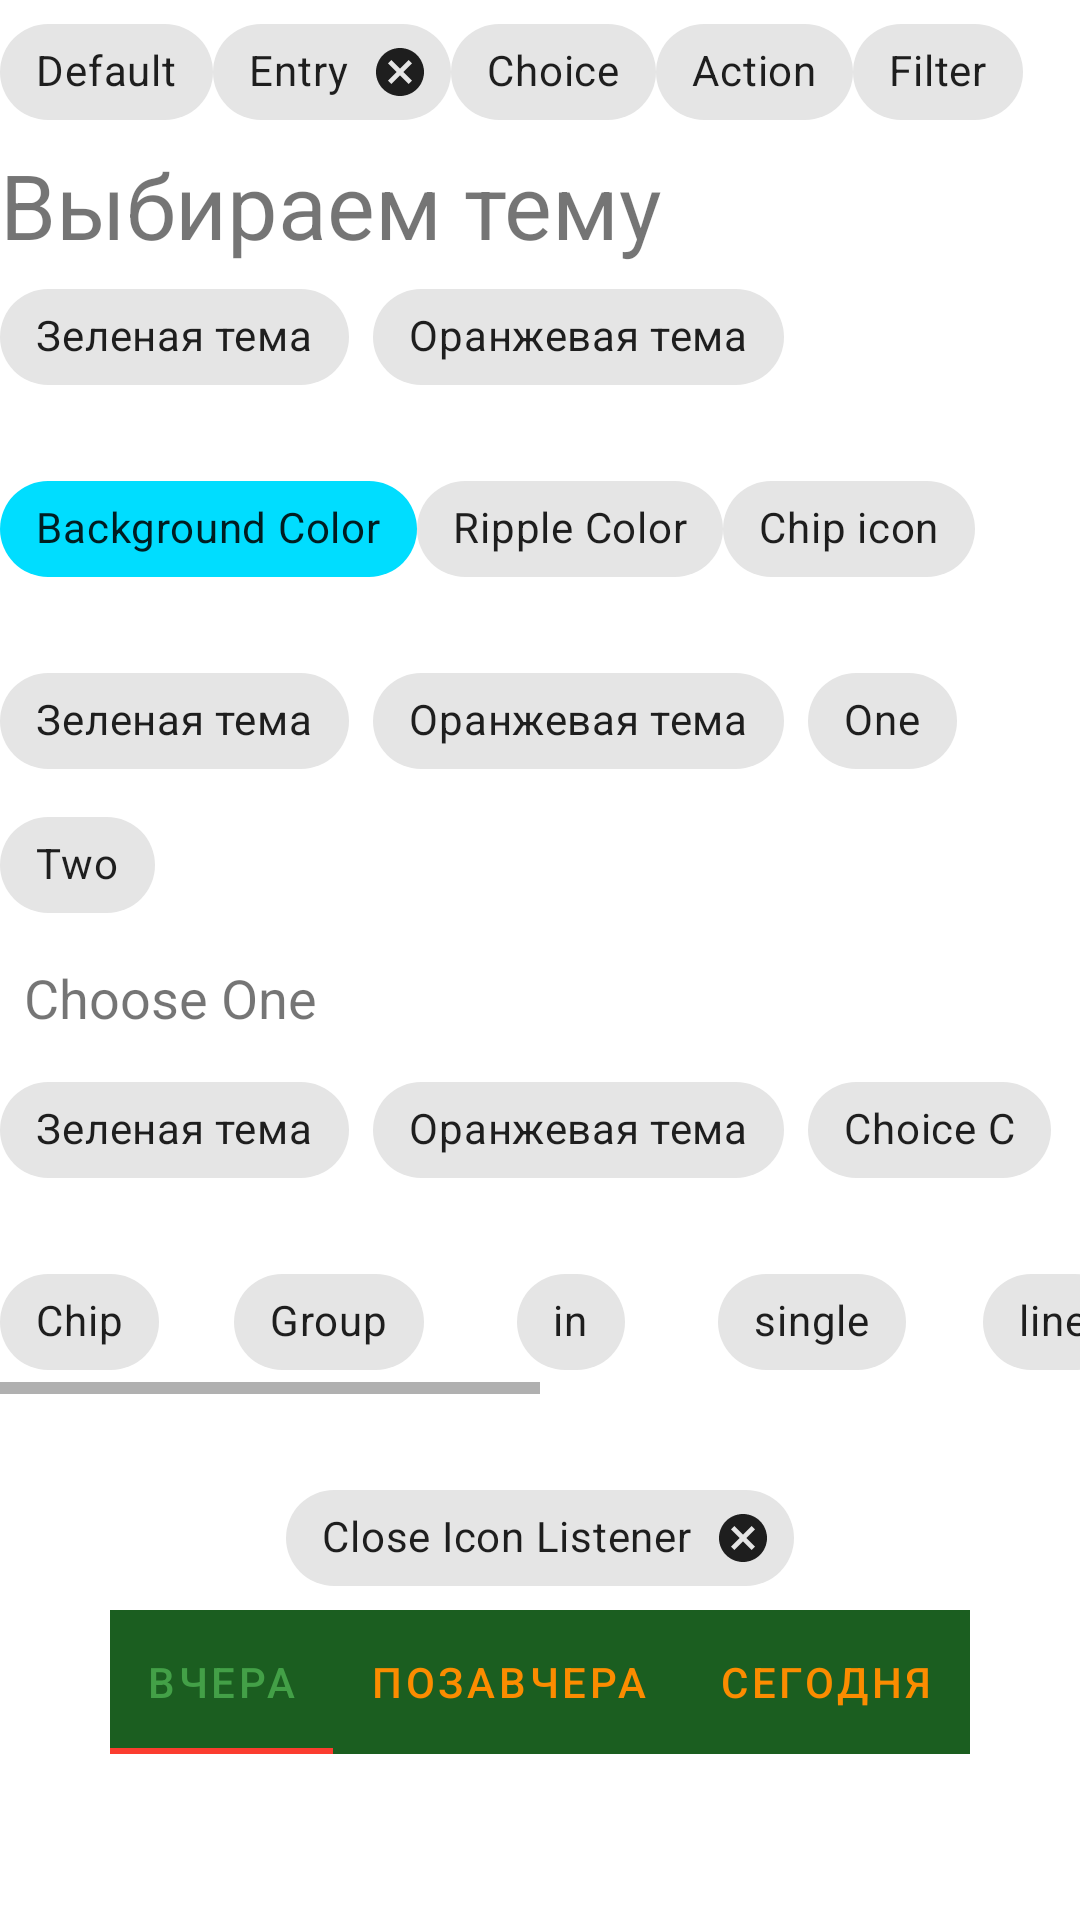

This screen was rendered from an Android layout file. Write that file and the resources it references.
<!-- AndroidManifest.xml: application theme Theme.Nasa -->
<!-- res/layout/fragment_chips.xml -->
<?xml version="1.0" encoding="utf-8"?>
<LinearLayout xmlns:android="http://schemas.android.com/apk/res/android"
    xmlns:app="http://schemas.android.com/apk/res-auto"
    android:layout_width="match_parent"
    android:layout_height="match_parent"
    android:background="#FFFFFF"
    android:orientation="vertical">

    <LinearLayout
        android:layout_width="match_parent"
        android:layout_height="wrap_content"
        android:orientation="horizontal">

        <com.google.android.material.chip.Chip
            android:layout_width="wrap_content"
            android:layout_height="wrap_content"
            android:text="Default" />

        <com.google.android.material.chip.Chip
            style="@style/Widget.MaterialComponents.Chip.Entry"
            android:layout_width="wrap_content"
            android:layout_height="wrap_content"
            android:text="Entry" />

        <com.google.android.material.chip.Chip
            style="@style/Widget.MaterialComponents.Chip.Choice"
            android:layout_width="wrap_content"
            android:layout_height="wrap_content"
            android:text="Choice" />

        <com.google.android.material.chip.Chip
            style="@style/Widget.MaterialComponents.Chip.Action"
            android:layout_width="wrap_content"
            android:layout_height="wrap_content"
            android:text="Action" />

        <com.google.android.material.chip.Chip
            style="@style/Widget.MaterialComponents.Chip.Filter"
            android:layout_width="wrap_content"
            android:layout_height="wrap_content"
            android:text="Filter" />
    </LinearLayout>

    <TextView
        android:layout_width="match_parent"
        android:layout_height="wrap_content"
        android:text="Выбираем тему"
        android:textSize="30sp" />

    <com.google.android.material.chip.ChipGroup
        android:id="@+id/chipGroupChoiceTheme"
        android:layout_width="match_parent"
        android:layout_height="wrap_content"
app:singleSelection="true"
       >

        <com.google.android.material.chip.Chip
            android:id="@+id/chipGreen"
            style="@style/Widget.MaterialComponents.Chip.Choice"
            android:layout_width="wrap_content"
            android:layout_height="wrap_content"
            android:text="Зеленая тема" />

        <com.google.android.material.chip.Chip
            android:id="@+id/chipOrange"
            android:layout_width="wrap_content"
            android:layout_height="wrap_content"
            style="@style/Widget.MaterialComponents.Chip.Choice"

            android:text="Оранжевая тема" />

    </com.google.android.material.chip.ChipGroup>

    <LinearLayout
        android:layout_width="match_parent"
        android:layout_height="wrap_content"
        android:layout_marginTop="16dp"
        android:orientation="horizontal">

        <com.google.android.material.chip.Chip
            android:id="@+id/chipOrangeTheme"
            android:layout_width="wrap_content"
            android:layout_height="wrap_content"
            android:text="Background Color"

            app:chipBackgroundColor="@android:color/holo_blue_bright" />

        <com.google.android.material.chip.Chip
            android:id="@+id/chipGreenTheme"
            style="@style/Widget.MaterialComponents.Chip.Choice"
            android:layout_width="wrap_content"
            android:layout_height="wrap_content"
            android:text="Ripple Color"
            app:rippleColor="@android:color/holo_orange_dark" />

        <com.google.android.material.chip.Chip
            android:layout_width="wrap_content"
            android:layout_height="wrap_content"
            android:text="Chip icon"
            app:chipIcon="@drawable/ic_archive"
            app:iconStartPadding="10dp" />
    </LinearLayout>

    <com.google.android.material.chip.ChipGroup
        android:layout_width="wrap_content"
        android:layout_height="wrap_content"
        android:layout_marginTop="16dp">

        <com.google.android.material.chip.Chip
            android:layout_width="wrap_content"
            android:layout_height="wrap_content"
            android:text="Зеленая тема" />

        <com.google.android.material.chip.Chip
            android:layout_width="wrap_content"
            android:layout_height="wrap_content"
            android:text="Оранжевая тема" />

        <com.google.android.material.chip.Chip
            android:layout_width="wrap_content"
            android:layout_height="wrap_content"
            android:text="One" />

        <com.google.android.material.chip.Chip
            android:layout_width="wrap_content"
            android:layout_height="wrap_content"
            android:text="Two" />
    </com.google.android.material.chip.ChipGroup>

    <TextView
        android:layout_width="wrap_content"
        android:layout_height="wrap_content"
        android:layout_margin="8dp"
        android:text="Choose One"
        android:textSize="18sp" />

    <com.google.android.material.chip.ChipGroup
        android:id="@+id/chipGroup"
        android:layout_width="wrap_content"
        android:layout_height="wrap_content"
        app:singleSelection="true">

        <com.google.android.material.chip.Chip
            android:id="@+id/chipId1"
            style="@style/Widget.MaterialComponents.Chip.Choice"
            android:layout_width="wrap_content"
            android:layout_height="wrap_content"
            android:text="Зеленая тема" />

        <com.google.android.material.chip.Chip
            android:id="@+id/chipId2"
            style="@style/Widget.MaterialComponents.Chip.Choice"
            android:layout_width="wrap_content"

            android:layout_height="wrap_content"
            android:text="Оранжевая тема" />

        <com.google.android.material.chip.Chip
            style="@style/Widget.MaterialComponents.Chip.Choice"
            android:layout_width="wrap_content"
            android:layout_height="wrap_content"
            android:text="Choice C" />
    </com.google.android.material.chip.ChipGroup>

    <HorizontalScrollView
        android:layout_width="match_parent"
        android:layout_height="wrap_content"
        android:layout_marginTop="16dp">

        <com.google.android.material.chip.ChipGroup
            android:layout_width="wrap_content"
            android:layout_height="wrap_content"
            app:chipSpacingHorizontal="25dp"
            app:singleLine="true">

            <com.google.android.material.chip.Chip
                style="@style/Widget.MaterialComponents.Chip.Choice"
                android:layout_width="wrap_content"
                android:layout_height="wrap_content"
                android:text="Chip" />

            <com.google.android.material.chip.Chip
                style="@style/Widget.MaterialComponents.Chip.Choice"
                android:layout_width="wrap_content"
                android:layout_height="wrap_content"
                android:text="Group" />

            <com.google.android.material.chip.Chip
                style="@style/Widget.MaterialComponents.Chip.Choice"
                android:layout_width="wrap_content"
                android:layout_height="wrap_content"
                android:text="in" />

            <com.google.android.material.chip.Chip
                style="@style/Widget.MaterialComponents.Chip.Choice"
                android:layout_width="wrap_content"
                android:layout_height="wrap_content"
                android:text="single" />

            <com.google.android.material.chip.Chip
                style="@style/Widget.MaterialComponents.Chip.Choice"
                android:layout_width="wrap_content"
                android:layout_height="wrap_content"
                android:text="line" />

            <com.google.android.material.chip.Chip
                style="@style/Widget.MaterialComponents.Chip.Choice"
                android:layout_width="wrap_content"
                android:layout_height="wrap_content"
                android:text="add" />

            <com.google.android.material.chip.Chip
                style="@style/Widget.MaterialComponents.Chip.Choice"
                android:layout_width="wrap_content"
                android:layout_height="wrap_content"
                android:text="a" />

            <com.google.android.material.chip.Chip
                style="@style/Widget.MaterialComponents.Chip.Choice"
                android:layout_width="wrap_content"
                android:layout_height="wrap_content"
                android:text="horizontal" />

            <com.google.android.material.chip.Chip
                style="@style/Widget.MaterialComponents.Chip.Choice"
                android:layout_width="wrap_content"
                android:layout_height="wrap_content"
                android:text="scroll" />
        </com.google.android.material.chip.ChipGroup>
    </HorizontalScrollView>

    <com.google.android.material.chip.Chip
        android:id="@+id/chip_close"
        style="@style/Widget.MaterialComponents.Chip.Entry"
        android:layout_width="wrap_content"
        android:layout_height="wrap_content"
        android:layout_gravity="center_horizontal"
        android:layout_marginTop="24dp"
        android:text="Close Icon Listener" />

    <com.google.android.material.tabs.TabLayout
        android:layout_width="match_parent"
        android:layout_height="wrap_content"
        app:tabBackground="@drawable/tab_selector"
        app:tabSelectedTextColor="@color/green_600"
        app:tabTextColor="@color/orange_600"
        app:tabGravity="start"
        app:tabMode="auto">

        <com.google.android.material.tabs.TabItem
            android:layout_width="wrap_content"
            android:layout_height="wrap_content"
            android:text="Вчера" />

        <com.google.android.material.tabs.TabItem
            android:layout_width="wrap_content"
            android:layout_height="wrap_content"
            android:text="Позавчера" />

        <com.google.android.material.tabs.TabItem
            android:layout_width="wrap_content"
            android:layout_height="wrap_content"
            android:text="Сегодня" />
    </com.google.android.material.tabs.TabLayout>
</LinearLayout>
<!-- resources referenced by this layout -->
<resources>
  <color name="green_600">#43A047</color>
  <color name="orange_600">#FB8C00</color>
  <!-- drawable tab_selector (drawable) -->
  <?xml version="1.0" encoding="utf-8"?>
  <selector xmlns:android="http://schemas.android.com/apk/res/android">
      <item android:drawable="@color/green_900" />
      <item android:drawable="@color/orange_900" android:state_selected="true" />
  </selector>
  <style name="Theme.Nasa" parent="Theme.MaterialComponents.DayNight.NoActionBar">
  
          <item name="android:statusBarColor">@color/red_500</item>
          <item name="android:navigationBarColor">@color/red_500</item>
          <item name="colorPrimary">@color/red_600</item>
          <item name="colorOnPrimary">@color/white</item>
          <item name="colorPrimaryContainer">@color/red_100</item>
          <item name="colorOnPrimaryContainer">@color/red_900</item>
          <item name="colorPrimaryInverse">@color/red_200</item>
          <item name="colorSecondary">@color/red_600</item>
          <item name="colorOnSecondary">@color/white</item>
          <item name="colorSecondaryContainer">@color/red_100</item>
          <item name="colorOnSecondaryContainer">@color/red_900</item>
          <item name="colorTertiary">@color/red_600</item>
          <item name="colorOnTertiary">#712323</item>
          <item name="colorTertiaryContainer">@color/red_100</item>
          <item name="colorOnTertiaryContainer">@color/red_900</item>
  
          <item name="materialButtonStyle">@style/myButtonStyle</item>
          <item name="bottomAppBarStyle">@style/myBottomAppBarStyle</item>
      </style>
  //Зеленая тема
  <color name="green_900">#1B5E20</color>
  <color name="orange_900">#E65100</color>
  <color name="red_500">#FF4234</color>
  <color name="red_600">#FB3D2F</color>
  <color name="white">#ffffff</color>
  <color name="red_100">#FBC7CC</color>
  <color name="red_900">#AE0B0B</color>
  <color name="red_200">#FB4844</color>
  <style name="myButtonStyle" parent="Widget.MaterialComponents.Button">
  
      </style>
  <style name="myBottomAppBarStyle" parent="Widget.MaterialComponents.BottomAppBar">
          <item name="backgroundTint">@color/red_600</item>
      </style>
</resources>
